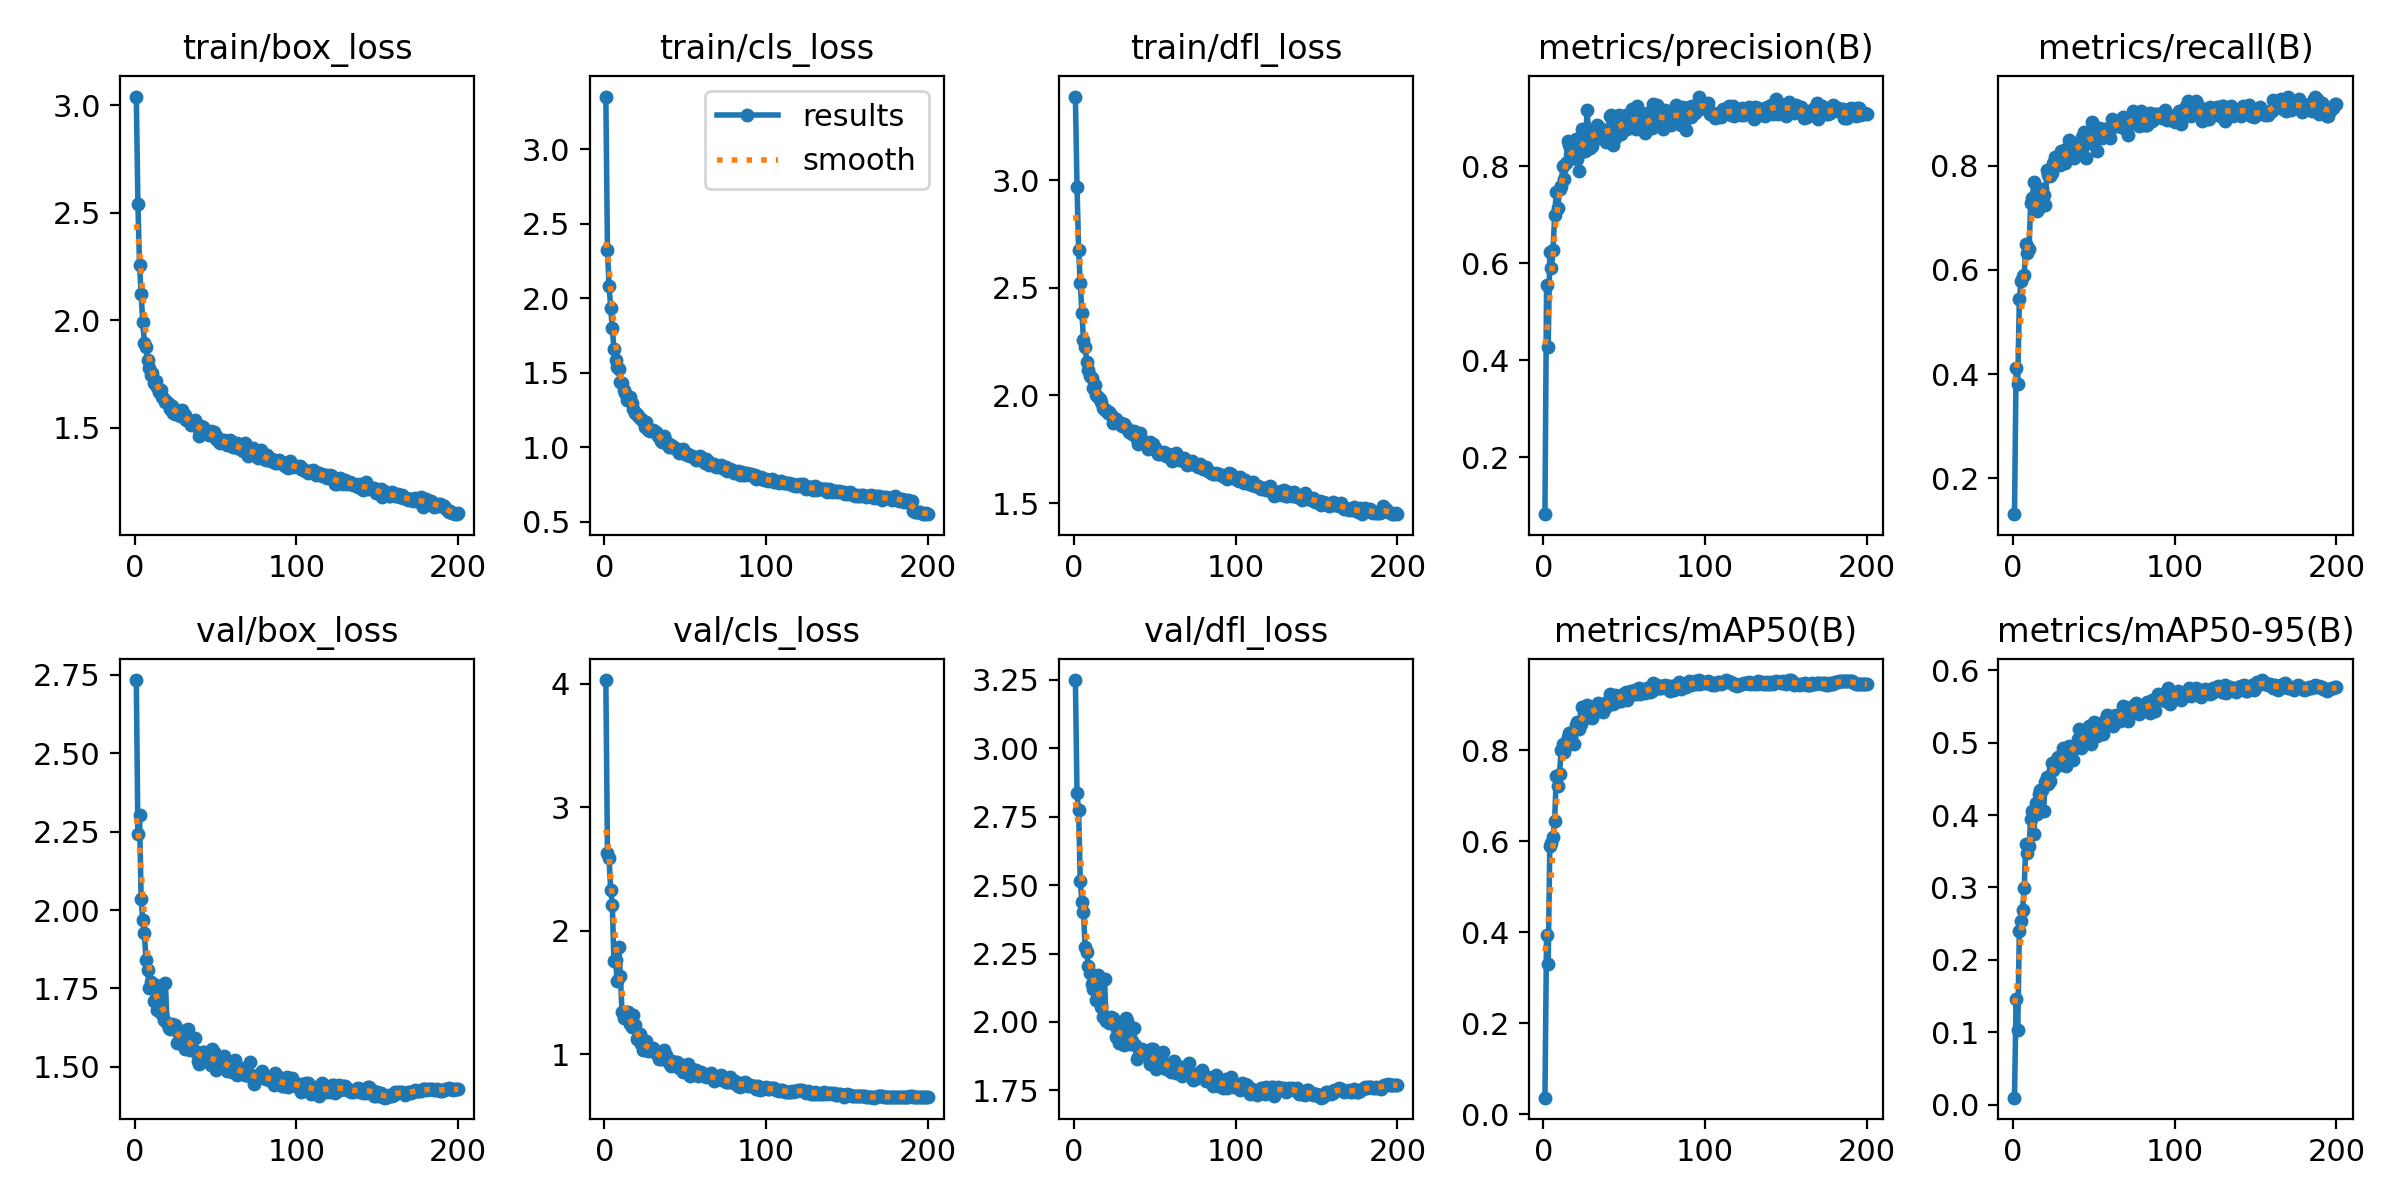

The data file committed next to this chart (first rows):
epoch, time, train/box_loss, train/cls_loss, train/dfl_loss, metrics/precision(B), metrics/recall(B), metrics/mAP50(B), metrics/mAP50-95(B), val/box_loss, val/cls_loss, val/dfl_loss, lr/pg0, lr/pg1, lr/pg2
1, 33.33, 3.041, 3.355, 3.388, 0.0826, 0.1314, 0.03631, 0.00967, 2.733, 4.032, 3.249, 0.06718, 0.0003315, 0.0003315
2, 64.07, 2.543, 2.323, 2.97, 0.5551, 0.4117, 0.3931, 0.1466, 2.242, 2.628, 2.836, 0.03418, 0.0006616, 0.0006616
3, 94.11, 2.256, 2.085, 2.676, 0.4276, 0.381, 0.3292, 0.1026, 2.302, 2.587, 2.774, 0.001169, 0.0009883, 0.0009883
4, 123.9, 2.124, 1.936, 2.522, 0.6235, 0.5441, 0.5882, 0.2396, 2.034, 2.332, 2.515, 0.0009851, 0.0009851, 0.0009851
5, 153.7, 1.991, 1.799, 2.385, 0.5897, 0.5781, 0.5967, 0.2533, 1.967, 2.212, 2.439, 0.0009802, 0.0009802, 0.0009802
6, 183.7, 1.897, 1.662, 2.257, 0.6286, 0.5881, 0.6094, 0.2693, 1.925, 1.755, 2.402, 0.0009752, 0.0009752, 0.0009752
7, 213.7, 1.875, 1.584, 2.224, 0.6996, 0.5898, 0.6451, 0.2995, 1.84, 1.767, 2.275, 0.0009703, 0.0009703, 0.0009703
8, 243.5, 1.818, 1.542, 2.157, 0.7468, 0.6502, 0.7419, 0.3598, 1.81, 1.596, 2.255, 0.0009654, 0.0009654, 0.0009654
9, 273.5, 1.781, 1.524, 2.116, 0.7143, 0.6321, 0.7212, 0.348, 1.75, 1.871, 2.206, 0.0009604, 0.0009604, 0.0009604
10, 303.3, 1.748, 1.441, 2.089, 0.7528, 0.6409, 0.7469, 0.3579, 1.771, 1.639, 2.18, 0.0009555, 0.0009555, 0.0009555
11, 333.2, 1.755, 1.433, 2.079, 0.7589, 0.7285, 0.8002, 0.3942, 1.752, 1.343, 2.137, 0.0009505, 0.0009505, 0.0009505
12, 363.2, 1.708, 1.383, 2.034, 0.8013, 0.7387, 0.8124, 0.4058, 1.71, 1.294, 2.121, 0.0009455, 0.0009455, 0.0009455
13, 393.1, 1.72, 1.367, 2.047, 0.7738, 0.7693, 0.7966, 0.3743, 1.76, 1.326, 2.166, 0.0009406, 0.0009406, 0.0009406
14, 423, 1.689, 1.317, 2, 0.808, 0.7249, 0.8093, 0.4163, 1.682, 1.286, 2.08, 0.0009357, 0.0009357, 0.0009357
15, 454.2, 1.669, 1.323, 1.994, 0.8533, 0.7131, 0.8294, 0.4012, 1.753, 1.345, 2.173, 0.0009307, 0.0009307, 0.0009307
16, 484.1, 1.677, 1.338, 1.984, 0.8436, 0.7489, 0.8376, 0.429, 1.673, 1.246, 2.084, 0.0009258, 0.0009258, 0.0009258
17, 514, 1.645, 1.295, 1.969, 0.8431, 0.7215, 0.8277, 0.4347, 1.669, 1.225, 2.056, 0.0009208, 0.0009208, 0.0009208
18, 543.9, 1.637, 1.257, 1.941, 0.825, 0.7547, 0.8393, 0.4351, 1.648, 1.315, 2.016, 0.0009158, 0.0009158, 0.0009158
19, 573.9, 1.621, 1.232, 1.934, 0.8172, 0.7431, 0.8124, 0.4061, 1.766, 1.239, 2.157, 0.0009109, 0.0009109, 0.0009109
20, 603.7, 1.622, 1.222, 1.931, 0.8567, 0.7246, 0.8557, 0.4461, 1.64, 1.126, 2.004, 0.0009059, 0.0009059, 0.0009059
21, 633.6, 1.612, 1.213, 1.919, 0.8153, 0.7912, 0.8625, 0.453, 1.624, 1.141, 2.016, 0.000901, 0.000901, 0.000901
22, 663.6, 1.588, 1.2, 1.921, 0.7904, 0.7819, 0.8453, 0.4429, 1.621, 1.166, 1.997, 0.0008961, 0.0008961, 0.0008961
23, 693.5, 1.6, 1.187, 1.907, 0.829, 0.7796, 0.8563, 0.4471, 1.638, 1.084, 2.017, 0.0008911, 0.0008911, 0.0008911
24, 723.4, 1.57, 1.174, 1.874, 0.8769, 0.7854, 0.895, 0.4723, 1.629, 1.036, 2.014, 0.0008862, 0.0008862, 0.0008862
25, 753.2, 1.566, 1.134, 1.893, 0.8396, 0.8058, 0.8803, 0.4621, 1.633, 1.04, 2.001, 0.0008812, 0.0008812, 0.0008812
26, 783.2, 1.583, 1.17, 1.89, 0.8321, 0.8175, 0.8708, 0.471, 1.577, 1.11, 1.943, 0.0008762, 0.0008762, 0.0008762
27, 813.1, 1.566, 1.114, 1.874, 0.9169, 0.8051, 0.8985, 0.4768, 1.611, 1.027, 1.974, 0.0008713, 0.0008713, 0.0008713
28, 843, 1.554, 1.112, 1.874, 0.873, 0.8117, 0.8898, 0.4796, 1.581, 1.056, 1.924, 0.0008663, 0.0008663, 0.0008663
29, 873, 1.584, 1.116, 1.873, 0.8375, 0.8015, 0.8715, 0.4698, 1.595, 1.056, 1.941, 0.0008614, 0.0008614, 0.0008614
30, 902.9, 1.559, 1.116, 1.859, 0.8426, 0.8286, 0.8692, 0.4757, 1.58, 1.056, 1.945, 0.0008565, 0.0008565, 0.0008565
31, 932.7, 1.56, 1.108, 1.869, 0.8735, 0.8204, 0.8877, 0.4929, 1.559, 1.016, 1.915, 0.0008515, 0.0008515, 0.0008515
32, 962.7, 1.539, 1.1, 1.854, 0.8558, 0.8054, 0.8828, 0.4712, 1.618, 1.02, 2.016, 0.0008465, 0.0008465, 0.0008465
33, 992.5, 1.538, 1.079, 1.845, 0.8865, 0.832, 0.8995, 0.4683, 1.621, 0.994, 2.004, 0.0008416, 0.0008416, 0.0008416
34, 1022, 1.528, 1.077, 1.832, 0.8679, 0.819, 0.9027, 0.4898, 1.553, 0.9639, 1.929, 0.0008366, 0.0008366, 0.0008366
35, 1052, 1.512, 1.043, 1.83, 0.8792, 0.8503, 0.9015, 0.4951, 1.567, 0.9634, 1.921, 0.0008317, 0.0008317, 0.0008317
36, 1082, 1.526, 1.034, 1.823, 0.8704, 0.8219, 0.894, 0.4869, 1.556, 0.9771, 1.93, 0.0008268, 0.0008268, 0.0008268
37, 1112, 1.538, 1.077, 1.836, 0.8583, 0.8223, 0.8838, 0.4762, 1.591, 1.038, 1.979, 0.0008218, 0.0008218, 0.0008218
38, 1142, 1.508, 1.04, 1.819, 0.8705, 0.8142, 0.8959, 0.4935, 1.548, 0.9941, 1.917, 0.0008169, 0.0008169, 0.0008169
39, 1172, 1.51, 1.025, 1.796, 0.8512, 0.8352, 0.8954, 0.4973, 1.52, 0.9729, 1.863, 0.0008119, 0.0008119, 0.0008119
40, 1202, 1.461, 1.004, 1.774, 0.8758, 0.8438, 0.9073, 0.5052, 1.509, 0.9307, 1.871, 0.0008069, 0.0008069, 0.0008069
41, 1232, 1.508, 1.016, 1.823, 0.9034, 0.8331, 0.9233, 0.5195, 1.518, 0.9045, 1.881, 0.000802, 0.000802, 0.000802
42, 1261, 1.503, 1.009, 1.794, 0.9066, 0.8292, 0.9052, 0.4928, 1.547, 0.95, 1.9, 0.000797, 0.000797, 0.000797
43, 1291, 1.487, 0.9951, 1.781, 0.844, 0.8555, 0.9017, 0.499, 1.547, 0.9157, 1.887, 0.0007921, 0.0007921, 0.0007921
44, 1321, 1.485, 0.9985, 1.78, 0.858, 0.8646, 0.9214, 0.5092, 1.521, 0.9141, 1.887, 0.0007872, 0.0007872, 0.0007872
45, 1351, 1.472, 0.9906, 1.779, 0.8719, 0.8151, 0.9065, 0.5081, 1.529, 0.9401, 1.878, 0.0007822, 0.0007822, 0.0007822
46, 1381, 1.467, 0.9646, 1.75, 0.8831, 0.8603, 0.9167, 0.5122, 1.535, 0.8906, 1.888, 0.0007772, 0.0007772, 0.0007772
47, 1411, 1.484, 0.9826, 1.783, 0.9059, 0.8432, 0.9156, 0.5229, 1.507, 0.8976, 1.848, 0.0007723, 0.0007723, 0.0007723
48, 1441, 1.47, 0.9728, 1.757, 0.8668, 0.8496, 0.9078, 0.4985, 1.559, 0.9125, 1.899, 0.0007673, 0.0007673, 0.0007673
49, 1471, 1.483, 0.9851, 1.774, 0.8897, 0.8832, 0.9239, 0.5127, 1.549, 0.855, 1.902, 0.0007624, 0.0007624, 0.0007624
50, 1500, 1.447, 0.9554, 1.754, 0.8991, 0.8457, 0.9227, 0.5289, 1.491, 0.8706, 1.842, 0.0007575, 0.0007575, 0.0007575
51, 1530, 1.459, 0.9468, 1.75, 0.9064, 0.8496, 0.9282, 0.5204, 1.507, 0.8731, 1.829, 0.0007525, 0.0007525, 0.0007525
52, 1560, 1.435, 0.9519, 1.727, 0.878, 0.8277, 0.91, 0.5085, 1.52, 0.9202, 1.859, 0.0007476, 0.0007476, 0.0007476
53, 1590, 1.429, 0.9397, 1.729, 0.8807, 0.8727, 0.928, 0.5248, 1.512, 0.8283, 1.836, 0.0007426, 0.0007426, 0.0007426
54, 1620, 1.44, 0.9446, 1.734, 0.8847, 0.8621, 0.9297, 0.5176, 1.521, 0.8848, 1.873, 0.0007376, 0.0007376, 0.0007376
55, 1650, 1.445, 0.9335, 1.734, 0.9183, 0.8526, 0.929, 0.5173, 1.534, 0.8522, 1.888, 0.0007327, 0.0007327, 0.0007327
56, 1680, 1.437, 0.9348, 1.736, 0.8989, 0.8715, 0.9237, 0.5113, 1.525, 0.844, 1.846, 0.0007277, 0.0007277, 0.0007277
57, 1709, 1.422, 0.9136, 1.717, 0.8783, 0.8701, 0.924, 0.5318, 1.487, 0.8718, 1.83, 0.0007228, 0.0007228, 0.0007228
58, 1739, 1.42, 0.9234, 1.73, 0.9249, 0.8584, 0.935, 0.5379, 1.494, 0.8287, 1.836, 0.0007179, 0.0007179, 0.0007179
59, 1769, 1.443, 0.9446, 1.722, 0.9084, 0.8689, 0.9361, 0.5324, 1.512, 0.8438, 1.84, 0.0007129, 0.0007129, 0.0007129
60, 1799, 1.431, 0.9148, 1.722, 0.8882, 0.8526, 0.9231, 0.5356, 1.485, 0.8551, 1.817, 0.000708, 0.000708, 0.000708
... 140 more rows
